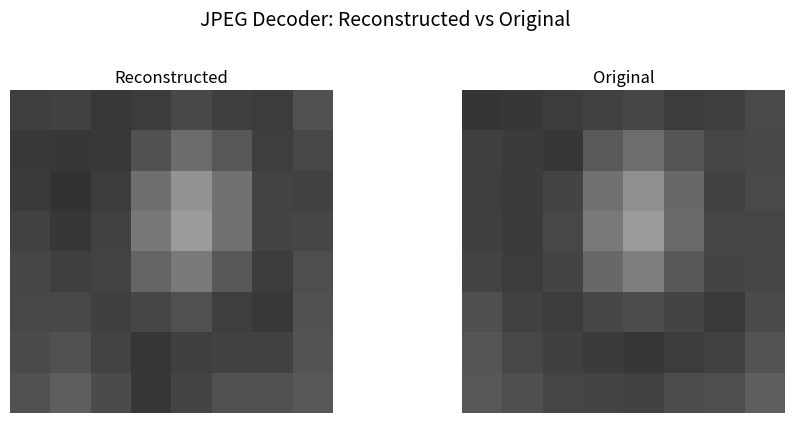

This figure's Python source:
import math

QUANT_TABLE = [
    [16, 11, 10, 16, 24, 40, 51, 61],
    [12, 12, 14, 19, 26, 58, 60, 55],
    [14, 13, 16, 24, 40, 57, 69, 56],
    [14, 17, 22, 29, 51, 87, 80, 62],
    [18, 22, 37, 56, 68, 109, 103, 77],
    [24, 35, 55, 64, 81, 104, 113, 92],
    [49, 64, 78, 87, 103, 121, 120, 101],
    [72, 92, 95, 98, 112, 100, 103, 99]
]

ZIGZAG_COORDS = [
    (0, 0), (0, 1), (1, 0), (2, 0), (1, 1), (0, 2), (0, 3), (1, 2),
    (2, 1), (3, 0), (4, 0), (3, 1), (2, 2), (1, 3), (0, 4), (0, 5),
    (1, 4), (2, 3), (3, 2), (4, 1), (5, 0), (6, 0), (5, 1), (4, 2),
    (3, 3), (2, 4), (1, 5), (0, 6), (0, 7), (1, 6), (2, 5), (3, 4),
    (4, 3), (5, 2), (6, 1), (7, 0), (7, 1), (6, 2), (5, 3), (4, 4),
    (3, 5), (2, 6), (1, 7), (2, 7), (3, 6), (4, 5), (5, 4), (6, 3),
    (7, 2), (7, 3), (6, 4), (5, 5), (4, 6), (3, 7), (4, 7), (5, 6),
    (6, 5), (7, 4), (7, 5), (6, 6), (5, 7), (6, 7), (7, 6), (7, 7)
]

RLC_INPUT = [
    -26,
    (0, -3), (1, -3), (0, -2), (0, -6), (0,  2), (0, -4),
    (0,  1), (0, -3), (0,  1), (0,  1), (0,  5), (0,  1),
    (0,  2), (0, -1), (0,  1), (0, -1), (0,  2), (5, -1), (0, -1), (0,  0)
]


def decode_rlc(rlc_input):
    """
    Decode a run-length code sequence into a 64-element 1D vector.

    :param rlc_input: A list of run-length code sequences.
    :return: A 64-element 1D vector.
    """
    vector = [0] * 64
    vector[0] = rlc_input[0]
    pos = 1
    for (run, val) in rlc_input[1:]:
        if run == 0 and val == 0:
            break
        pos += run
        vector[pos] = val
        pos += 1
    return vector


def inverse_zigzag(vector):
    """
    Reconstruct 8x8 block from 64-element vector using standard JPEG zigzag scan order.

    :param vector: A 64-element 1D vector.
    :return: A 8x8 nested list of integers.
    """
    blocks = [[0] * 8 for _ in range(8)]
    for idx, (row, col) in enumerate(ZIGZAG_COORDS):
        blocks[row][col] = vector[idx]
    return blocks


def dequantize(blocks):
    """
    Dequantize a 8x8 block by multiplying with standard JPEG luminance quantization.

    :param blocks: 8x8 nested list.
    :return: 8x8 nested list of dequantized DCT coefficients.
    """
    result = [[0] * 8 for _ in range(8)]
    for i in range(8):
        for j in range(8):
            result[i][j] = blocks[i][j] * QUANT_TABLE[i][j]
    return result


def c(xi):
    """
    Compute scaling factor.

    :param xi: A non-negative integer.
    :return: The scaling factor as a float.
    """
    return math.sqrt(2) / 2 if xi == 0 else 1.0


def idct_2d(F):
    """
    Perform 2D Inverse Discrete Cosine Transform (IDCT) on an 8x8 block.

    :param F: a 8x8 nested list of dequantized coefficients.
    :return: A 8x8 nested list of integers.
    """
    f = [[0.0] * 8 for _ in range(8)]
    for i in range(8):
        for j in range(8):
            total = 0.0
            for u in range(8):
                for v in range(8):
                    total += (
                        c(u) * c(v) / 4.0
                        * math.cos((2 * i + 1) * u * math.pi / 16)
                        * math.cos((2 * j + 1) * v * math.pi / 16)
                        * F[u][v]
                    )
            f[i][j] = round(total)
    return f


def level_shift(blocks):
    """
    Apply a level shift by adding 128 to each element in the block.

    :param blocks: a 8x8 nested list of integers.
    :return: A 8x8 nested list of integers.
    """
    return [[blocks[i][j] + 128 for j in range(8)] for i in range(8)]


def print_matrix(matrix, title):
    """
    Print matrix.

    :param matrix: The matrix to print.
    :param title: The title of the matrix.
    """
    print(f"\n{title}")
    print("-" * 50)
    for row in matrix:
        print("  " + "  ".join(f"{val:4d}" for val in row))


def main():
    """
    Drive the program.
    """
    vector = decode_rlc(RLC_INPUT)
    print("Step 1 — Decoded 64-vector:")
    print(" ", vector)

    # Step 2: Inverse Zigzag
    blocks = inverse_zigzag(vector)
    print_matrix(blocks, "Step 2 — 8x8 block after inverse zigzag:")

    # Step 3: Dequantization
    dequant = dequantize(blocks)

    print_matrix(dequant, "Step 3 — 8x8 block after dequantization:")

    # Step 4: 2D IDCT
    idct_result = idct_2d(dequant)
    print_matrix(idct_result, "Step 4 — 8x8 block after IDCT:")

    # Step 5: Level shift (+128)
    final = level_shift(idct_result)
    print_matrix(final, "Step 5 — Final reconstructed pixel values (+128):")

    # Original 8x8 image block
    original = [
        [52, 55, 61, 66, 70, 61, 64, 73],
        [63, 59, 55, 90, 109, 85, 69, 72],
        [62, 59, 68, 113, 144, 104, 66, 73],
        [63, 58, 71, 122, 154, 106, 70, 69],
        [67, 61, 68, 104, 126, 88, 68, 70],
        [79, 65, 60, 70, 77, 68, 58, 75],
        [85, 71, 64, 59, 55, 61, 65, 83],
        [87, 79, 69, 68, 65, 76, 78, 94],
    ]
    print_matrix(original, "Bonus — Original image block (for comparison):")

    # Display images visually using matplotlib
    try:
        import matplotlib.pyplot as plt
        import matplotlib.gridspec as gridspec

        fig = plt.figure(figsize=(10, 5))
        fig.suptitle("JPEG Decoder: Reconstructed vs Original", fontsize=14)
        gs = gridspec.GridSpec(1, 2, wspace=0.4)

        ax1 = fig.add_subplot(gs[0])
        ax1.imshow(final, cmap='gray', vmin=0, vmax=255, interpolation='nearest')
        ax1.set_title("Reconstructed")
        ax1.axis('off')

        ax2 = fig.add_subplot(gs[1])
        ax2.imshow(original, cmap='gray', vmin=0, vmax=255, interpolation='nearest')
        ax2.set_title("Original")
        ax2.axis('off')

        plt.savefig("jpegComparison.png", dpi=150, bbox_inches='tight')
        print("\nImage saved as jpegComparison.png")
        plt.show()

    except ImportError:
        print("\nInstall matplotlib to display the visual comparison.")


if __name__ == '__main__':
    main()
